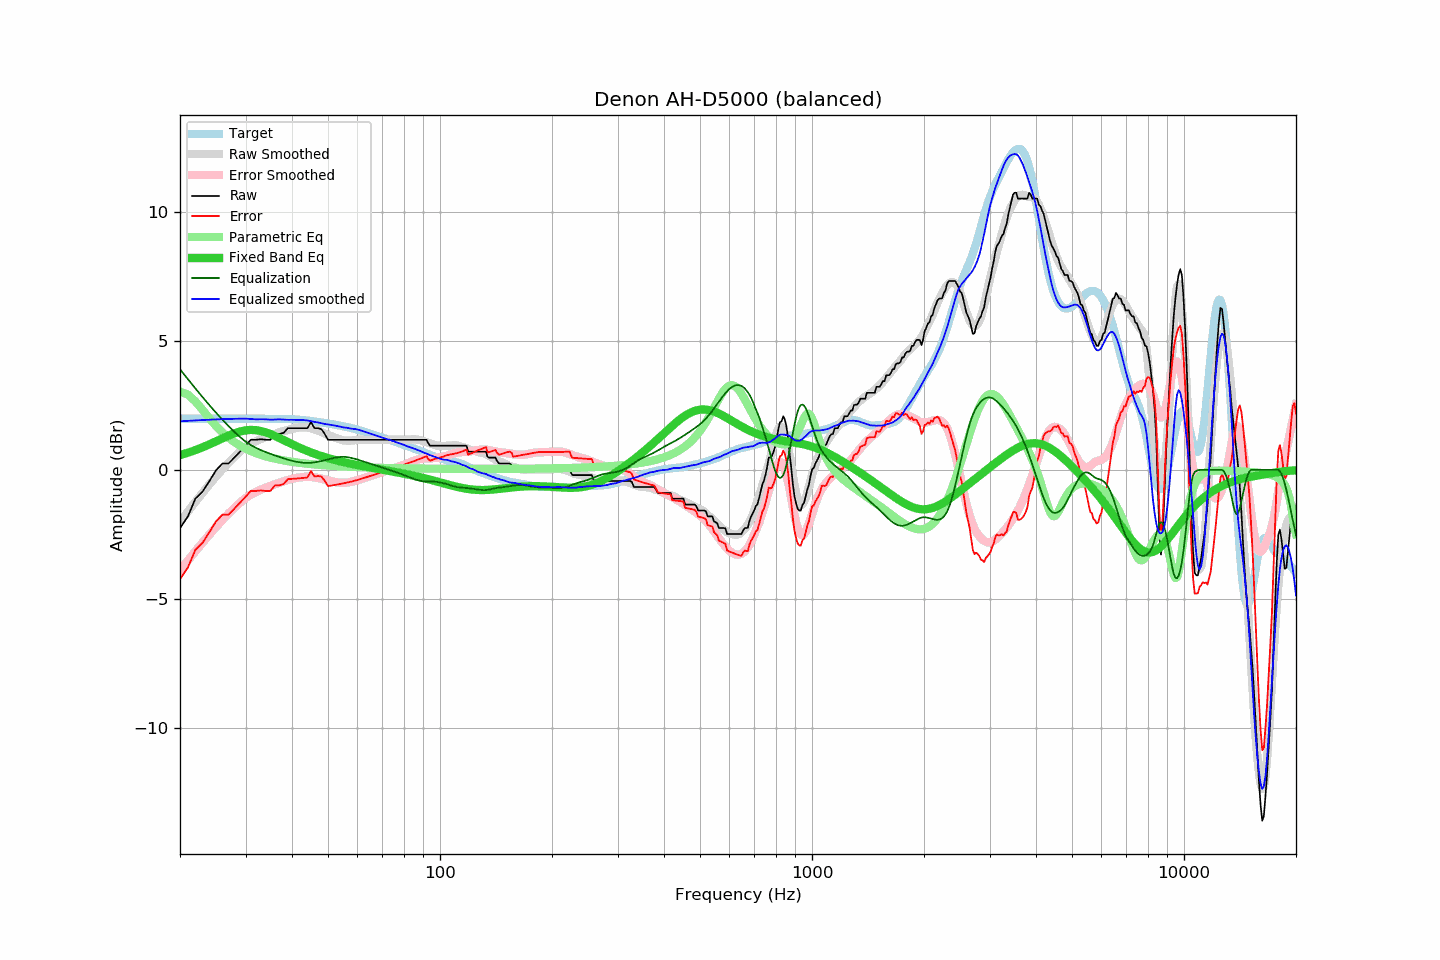

Source data for this figure (header and first rows):
frequency, raw, error, smoothed, error_smoothed, equalization, parametric_eq, equalized_raw, equalized_smoothed, target
20, -2.25, -4.24, -2.01, -3.89, 3.89, 0.57, 1.64, 1.88, 1.98
21, -1.80, -3.78, -1.61, -3.51, 3.51, 0.66, 1.71, 1.90, 1.98
22, -1.11, -3.09, -1.24, -3.15, 3.15, 0.77, 2.04, 1.92, 1.98
23, -0.84, -2.82, -0.89, -2.82, 2.82, 0.87, 1.97, 1.93, 1.98
24, -0.43, -2.41, -0.56, -2.50, 2.50, 0.99, 2.07, 1.94, 1.98
25, -0.01, -1.99, -0.26, -2.21, 2.21, 1.11, 2.20, 1.95, 1.98
26, 0.25, -1.73, 0.02, -1.94, 1.94, 1.22, 2.19, 1.96, 1.98
27, 0.25, -1.73, 0.27, -1.70, 1.70, 1.33, 1.94, 1.97, 1.98
28, 0.48, -1.50, 0.50, -1.47, 1.47, 1.42, 1.95, 1.98, 1.98
29, 0.71, -1.27, 0.71, -1.27, 1.27, 1.49, 1.98, 1.98, 1.98
30, 0.94, -1.04, 0.89, -1.09, 1.09, 1.53, 2.03, 1.99, 1.98
31, 1.17, -0.81, 1.01, -0.96, 0.96, 1.55, 2.13, 1.97, 1.98
32, 1.17, -0.82, 1.10, -0.85, 0.85, 1.54, 2.02, 1.96, 1.98
33, 1.19, -0.80, 1.20, -0.76, 0.76, 1.50, 1.95, 1.96, 1.98
34, 1.17, -0.82, 1.27, -0.69, 0.69, 1.45, 1.85, 1.96, 1.98
35, 1.17, -0.82, 1.32, -0.62, 0.62, 1.39, 1.79, 1.94, 1.98
36, 1.39, -0.60, 1.39, -0.56, 0.56, 1.31, 1.94, 1.95, 1.98
37, 1.39, -0.60, 1.46, -0.50, 0.50, 1.23, 1.89, 1.96, 1.98
38, 1.44, -0.54, 1.50, -0.45, 0.45, 1.15, 1.88, 1.95, 1.98
39, 1.62, -0.36, 1.54, -0.39, 0.39, 1.07, 2.01, 1.94, 1.97
40, 1.62, -0.35, 1.59, -0.35, 0.35, 1.00, 1.97, 1.94, 1.96
41, 1.62, -0.34, 1.62, -0.32, 0.32, 0.92, 1.93, 1.94, 1.95
42, 1.62, -0.33, 1.64, -0.29, 0.29, 0.85, 1.91, 1.94, 1.94
43, 1.62, -0.31, 1.65, -0.28, 0.28, 0.79, 1.89, 1.93, 1.93
44, 1.62, -0.29, 1.64, -0.27, 0.27, 0.73, 1.89, 1.91, 1.91
45, 1.85, -0.05, 1.61, -0.27, 0.27, 0.68, 2.12, 1.89, 1.89
46, 1.62, -0.26, 1.57, -0.29, 0.29, 0.62, 1.91, 1.86, 1.87
47, 1.62, -0.24, 1.52, -0.31, 0.31, 0.58, 1.93, 1.84, 1.86
48, 1.58, -0.26, 1.47, -0.34, 0.34, 0.53, 1.92, 1.81, 1.84
49, 1.39, -0.43, 1.40, -0.37, 0.37, 0.49, 1.76, 1.78, 1.82
50, 1.17, -0.63, 1.35, -0.41, 0.41, 0.45, 1.57, 1.76, 1.80
51, 1.17, -0.61, 1.30, -0.44, 0.44, 0.42, 1.60, 1.74, 1.78
52, 1.17, -0.59, 1.26, -0.46, 0.46, 0.39, 1.63, 1.72, 1.75
53, 1.17, -0.57, 1.21, -0.49, 0.49, 0.36, 1.65, 1.70, 1.73
54, 1.17, -0.54, 1.17, -0.50, 0.50, 0.33, 1.67, 1.67, 1.71
55, 1.17, -0.52, 1.14, -0.50, 0.50, 0.30, 1.67, 1.64, 1.69
56, 1.17, -0.50, 1.14, -0.50, 0.50, 0.28, 1.66, 1.63, 1.66
57, 1.17, -0.47, 1.13, -0.48, 0.48, 0.25, 1.65, 1.61, 1.64
58, 1.17, -0.45, 1.14, -0.46, 0.46, 0.23, 1.62, 1.59, 1.61
59, 1.17, -0.42, 1.15, -0.43, 0.43, 0.21, 1.59, 1.58, 1.59
60, 1.17, -0.39, 1.17, -0.40, 0.40, 0.18, 1.57, 1.57, 1.56
61, 1.17, -0.36, 1.17, -0.37, 0.37, 0.16, 1.53, 1.53, 1.53
62, 1.17, -0.33, 1.17, -0.33, 0.33, 0.15, 1.50, 1.50, 1.49
63, 1.17, -0.30, 1.17, -0.30, 0.30, 0.13, 1.47, 1.47, 1.46
64, 1.17, -0.27, 1.17, -0.27, 0.27, 0.11, 1.43, 1.43, 1.43
65, 1.17, -0.23, 1.17, -0.24, 0.24, 0.09, 1.40, 1.40, 1.40
66, 1.17, -0.20, 1.17, -0.21, 0.21, 0.07, 1.37, 1.37, 1.37
67, 1.17, -0.17, 1.17, -0.18, 0.18, 0.06, 1.34, 1.34, 1.34
68, 1.17, -0.14, 1.17, -0.15, 0.15, 0.04, 1.31, 1.31, 1.31
69, 1.17, -0.12, 1.17, -0.12, 0.12, 0.02, 1.28, 1.28, 1.28
70, 1.17, -0.09, 1.17, -0.09, 0.09, 0.01, 1.25, 1.25, 1.25
71, 1.17, -0.06, 1.17, -0.06, 0.06, -0.01, 1.22, 1.22, 1.23
72, 1.17, -0.03, 1.17, -0.03, 0.03, -0.02, 1.19, 1.19, 1.20
73, 1.17, -0.00, 1.17, -0.00, 0.00, -0.04, 1.17, 1.17, 1.17
74, 1.17, 0.03, 1.17, 0.03, -0.03, -0.06, 1.14, 1.14, 1.14
75, 1.17, 0.06, 1.17, 0.05, -0.05, -0.07, 1.11, 1.11, 1.11
76, 1.17, 0.08, 1.17, 0.08, -0.08, -0.09, 1.08, 1.08, 1.08
77, 1.17, 0.11, 1.17, 0.11, -0.11, -0.10, 1.05, 1.05, 1.05
78, 1.17, 0.14, 1.17, 0.14, -0.14, -0.12, 1.02, 1.02, 1.02
79, 1.17, 0.17, 1.17, 0.17, -0.17, -0.13, 1.00, 1.00, 1.00
... 553 more rows
